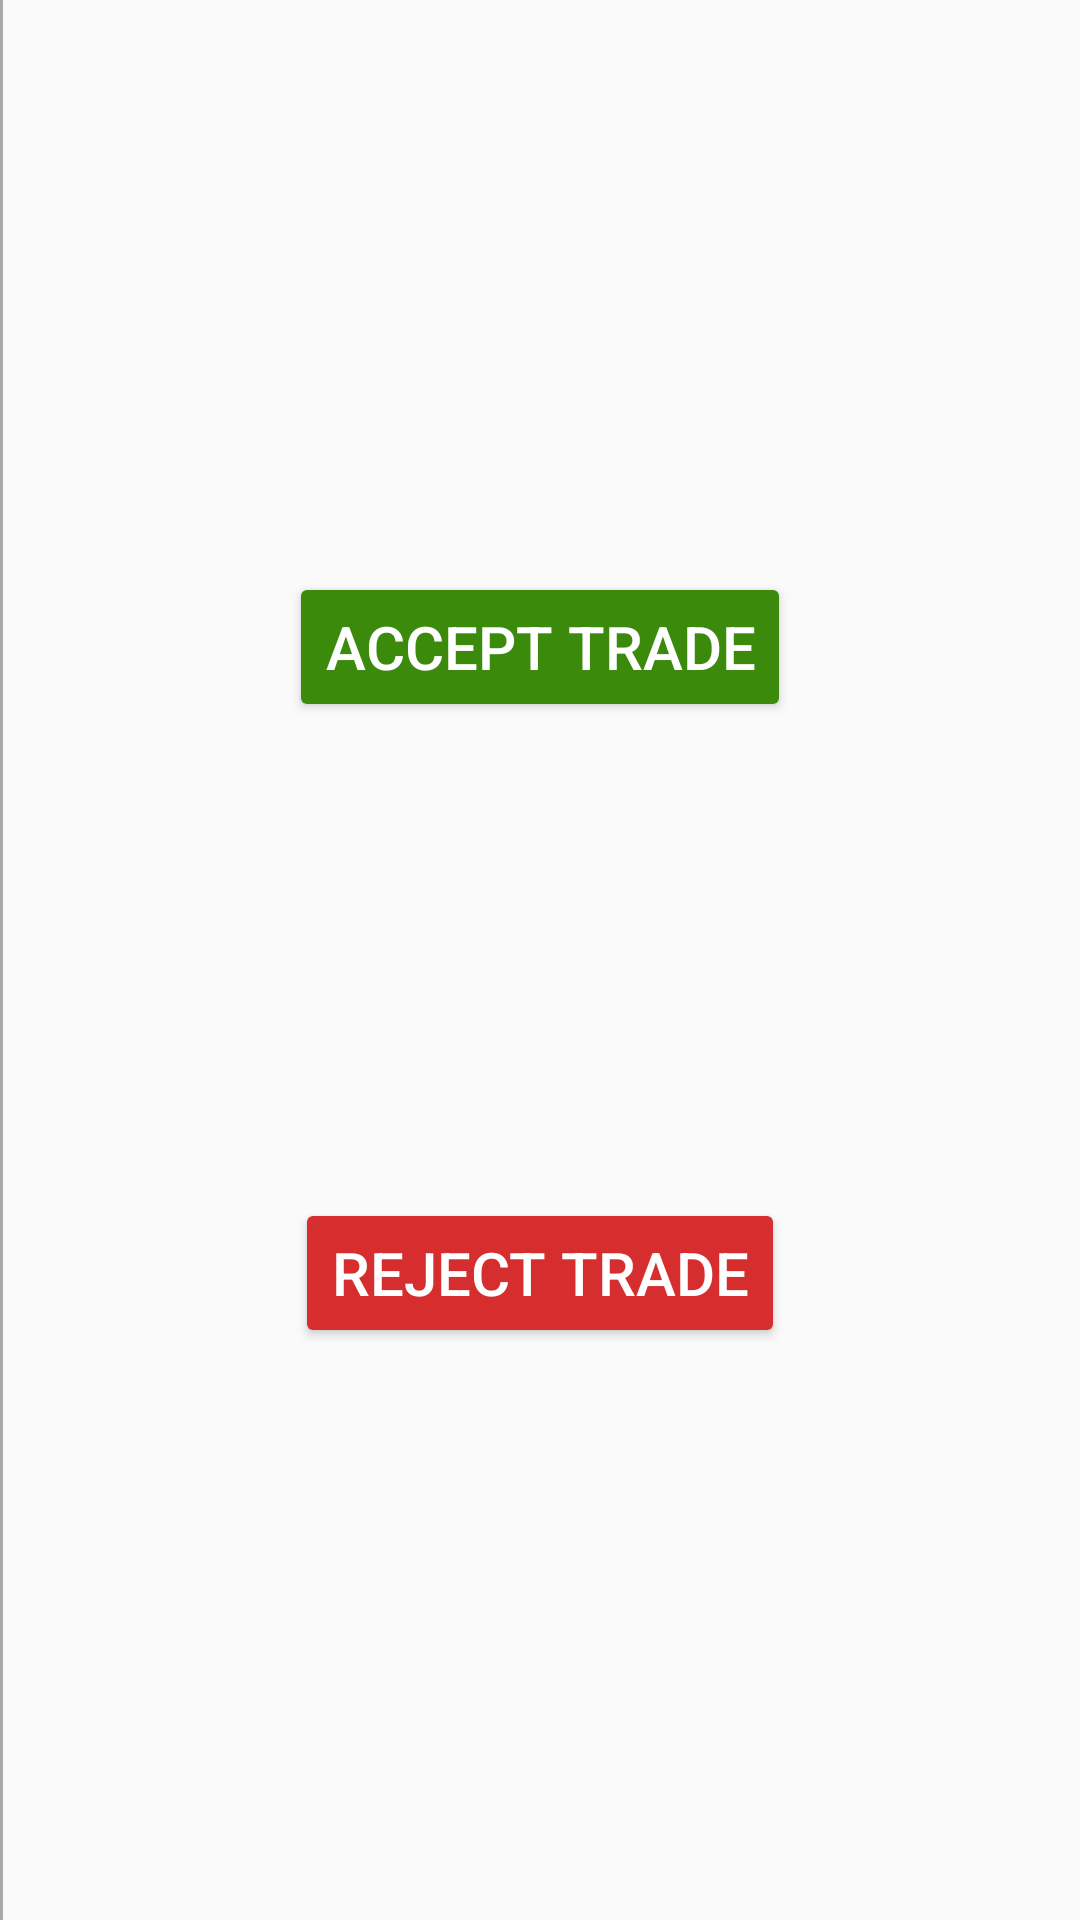

Layout XML and referenced resources for this Android screen:
<!-- AndroidManifest.xml: application theme AppTheme -->
<!-- res/layout/fragment_trade_sell_request_sent.xml -->
<?xml version="1.0" encoding="utf-8"?>


<androidx.constraintlayout.widget.ConstraintLayout xmlns:android="http://schemas.android.com/apk/res/android"
    xmlns:app="http://schemas.android.com/apk/res-auto"
    xmlns:tools="http://schemas.android.com/tools"
    android:layout_width="match_parent"
    android:layout_height="match_parent">

    <View
        android:id="@+id/vertical_line"
        android:layout_width="1dp"
        android:layout_height="match_parent"
        android:layout_centerInParent="true"
        android:background="@android:color/darker_gray" />


    <Button
        android:id="@+id/playerAcceptTrade"
        android:layout_width="wrap_content"
        android:layout_height="50dp"
        android:layout_alignParentStart="true"
        android:layout_marginTop="32dp"
        android:backgroundTint="#3C8A0C"
        android:text="Accept Trade"
        android:textColor="#FFFFFF"
        android:textSize="20dp"
        app:layout_constraintBottom_toTopOf="@+id/playerRejectTrade"
        app:layout_constraintEnd_toEndOf="parent"
        app:layout_constraintHorizontal_bias="0.5"
        app:layout_constraintStart_toStartOf="parent"
        app:layout_constraintTop_toTopOf="parent"
        app:layout_constraintVertical_bias="0.25" />

    <Button
        android:id="@+id/playerRejectTrade"
        android:layout_width="wrap_content"
        android:layout_height="50dp"
        android:layout_marginBottom="32dp"
        android:backgroundTint="#D62E2E"
        android:text="Reject Trade"
        android:textColor="#FFFFFF"
        android:textSize="20dp"
        app:layout_constraintBottom_toBottomOf="parent"
        app:layout_constraintEnd_toEndOf="parent"
        app:layout_constraintHorizontal_bias="0.5"
        app:layout_constraintStart_toStartOf="parent"
        app:layout_constraintTop_toBottomOf="@+id/playerAcceptTrade" />

    <androidx.recyclerview.widget.RecyclerView
        android:id="@+id/offerPropRecyclerView"
        android:layout_width="200dp"
        android:layout_height="wrap_content"
        android:layout_marginStart="16dp"
        android:layout_marginTop="16dp"
        app:layout_constraintStart_toStartOf="parent"
        app:layout_constraintTop_toBottomOf="@+id/relativeLayout" />

    <TextView
        android:id="@+id/dollarSign0"
        android:layout_width="wrap_content"
        android:layout_height="30dp"
        android:layout_marginStart="160dp"
        android:layout_marginBottom="4dp"
        android:textSize="20dp"
        app:layout_constraintBottom_toBottomOf="parent"
        app:layout_constraintStart_toStartOf="parent" />

    <androidx.constraintlayout.widget.Guideline
        android:id="@+id/guideline"
        android:layout_width="wrap_content"
        android:layout_height="wrap_content"
        android:orientation="vertical"
        app:layout_constraintGuide_percent="0.5" />

    <RelativeLayout
        android:id="@+id/relativeLayout"
        android:layout_width="365dp"
        android:layout_height="50dp"
        app:layout_constraintStart_toStartOf="parent"
        app:layout_constraintTop_toTopOf="parent">

        <RelativeLayout
            android:id="@+id/requesterWrapper"
            android:layout_width="wrap_content"
            android:layout_height="50dp"
            android:layout_centerHorizontal="true">

            <ImageView
                android:id="@+id/playerIconImageView"
                android:layout_width="wrap_content"
                android:layout_height="wrap_content"
                android:layout_marginTop="10dp"
                app:srcCompat="@drawable/android" />

            <TextView
                android:id="@+id/requesterName"
                android:layout_width="wrap_content"
                android:layout_height="match_parent"
                android:layout_marginStart="5dp"
                android:layout_toRightOf="@id/playerIconImageView"
                android:ellipsize="middle"
                android:gravity="center_vertical"
                android:maxWidth="150dp"
                android:textSize="20dp" />

            <TextView
                android:id="@+id/requesterBalance"
                android:layout_width="wrap_content"
                android:layout_height="match_parent"
                android:layout_marginStart="15dp"
                android:layout_toRightOf="@id/requesterName"
                android:gravity="center_vertical"
                android:maxWidth="160dp"
                android:textSize="20dp" />
        </RelativeLayout>
    </RelativeLayout>

    <RelativeLayout
        android:id="@+id/relativeLayout2"
        android:layout_width="365dp"
        android:layout_height="50dp"
        app:layout_constraintStart_toStartOf="@id/guideline"
        app:layout_constraintTop_toTopOf="parent">

        <RelativeLayout
            android:id="@+id/traderWrapper"
            android:layout_width="wrap_content"
            android:layout_height="50dp"
            android:layout_centerHorizontal="true">

            <ImageView
                android:id="@+id/playerIconImageViewTrader"
                android:layout_width="wrap_content"
                android:layout_height="wrap_content"
                android:layout_marginTop="10dp"
                app:srcCompat="@drawable/android" />

            <TextView
                android:id="@+id/traderName"
                android:layout_width="wrap_content"
                android:layout_height="match_parent"
                android:layout_marginStart="5dp"
                android:layout_toRightOf="@id/playerIconImageViewTrader"
                android:ellipsize="middle"
                android:gravity="center_vertical"
                android:maxWidth="150dp"
                android:textSize="20dp" />

            <TextView
                android:id="@+id/traderBalance"
                android:layout_width="wrap_content"
                android:layout_height="match_parent"
                android:layout_marginStart="15dp"
                android:layout_toRightOf="@id/traderName"
                android:gravity="center_vertical"
                android:maxWidth="160dp"
                android:textSize="20dp" />
        </RelativeLayout>
    </RelativeLayout>

    <androidx.recyclerview.widget.RecyclerView
        android:id="@+id/takePropRecyclerView"
        android:layout_width="200dp"
        android:layout_height="wrap_content"
        android:layout_marginTop="16dp"
        android:layout_marginEnd="16dp"
        app:layout_constraintEnd_toEndOf="parent"
        app:layout_constraintTop_toBottomOf="@+id/relativeLayout2" />

    <TextView
        android:id="@+id/dollarSign1"
        android:layout_width="wrap_content"
        android:layout_height="30dp"
        android:layout_marginEnd="180dp"
        android:layout_marginBottom="4dp"
        android:textSize="20dp"
        app:layout_constraintBottom_toBottomOf="parent"
        app:layout_constraintEnd_toEndOf="parent" />

</androidx.constraintlayout.widget.ConstraintLayout>
<!-- resources referenced by this layout -->
<resources>
  <style name="AppTheme" parent="Theme.AppCompat.Light.DarkActionBar">
          
          <item name="colorPrimary">@color/colorPrimary</item>
          <item name="colorPrimaryDark">@color/colorPrimaryDark</item>
          <item name="colorAccent">@color/colorAccent</item>
      </style>
  <!-- not gathered from this repository: default colours our renderer supplied (Android Studio template values) -->
  <color name="colorPrimary">#FF6200EE</color>
  <color name="colorPrimaryDark">#FF3700B3</color>
  <color name="colorAccent">#FF03DAC5</color>
</resources>
